Image classification data set "dataset_v3" (yannmeri/PREPARATION_PLAN on GitHub). Class labels (3): clay, loam, sand.

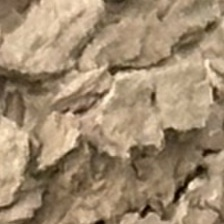
Label: loam

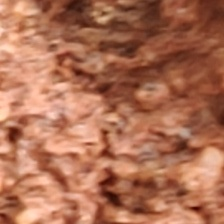
Label: clay

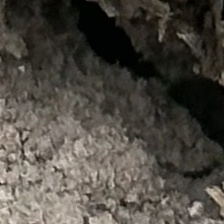
Label: loam

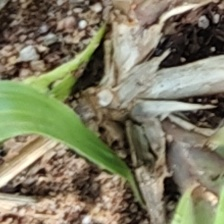
Label: sand

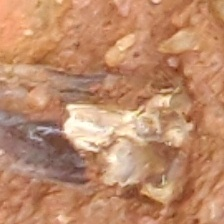
Label: clay

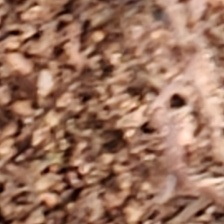
Label: sand
